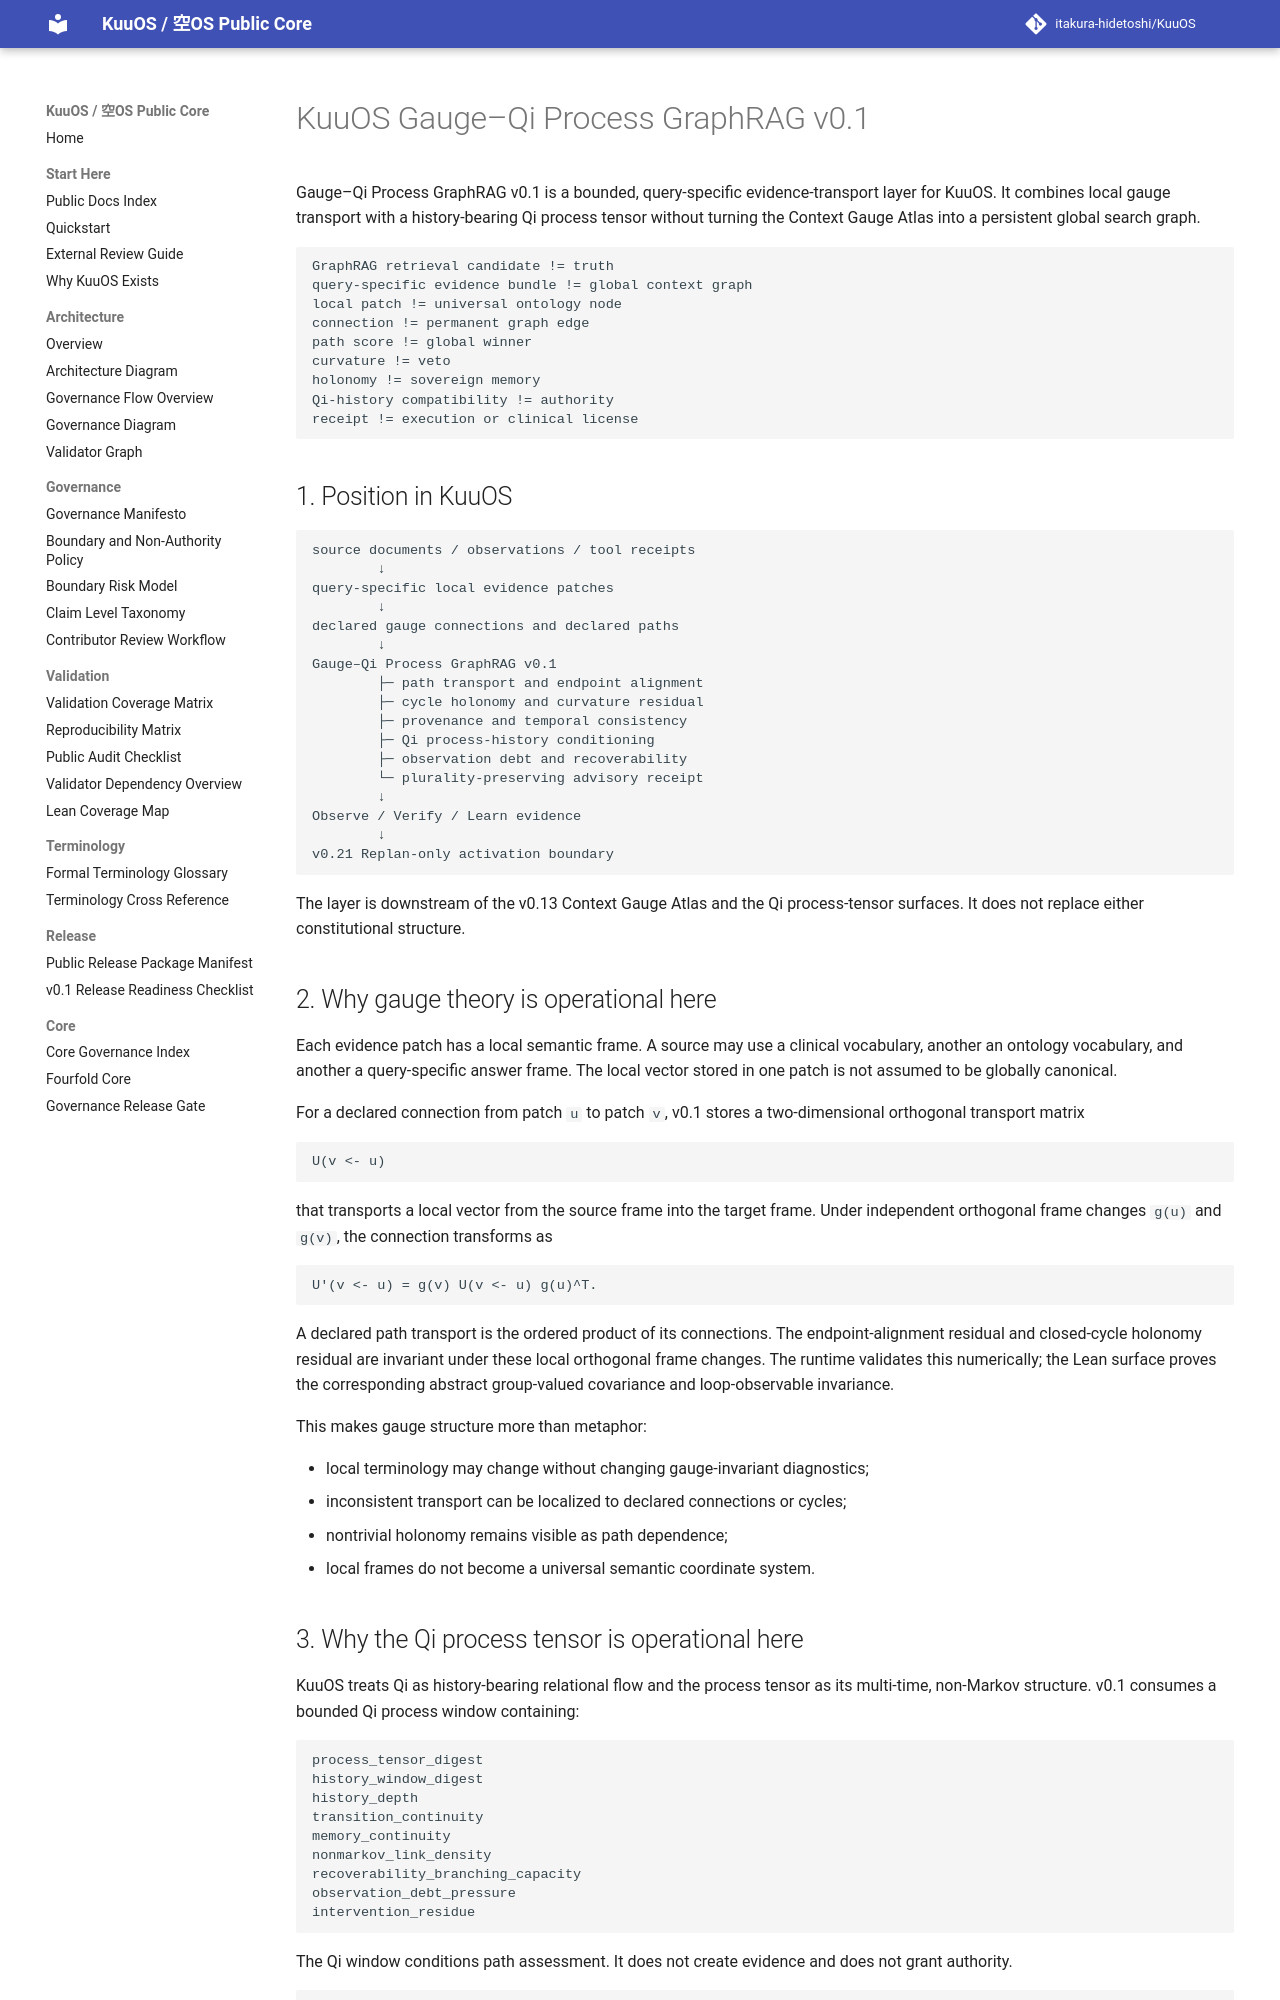

repository: itakura-hidetoshi/KuuOS · page: KUUOS_GAUGE_QI_PROCESS_GRAPHRAG_v0_1/index.html · generator: mkdocs

# KuuOS Gauge–Qi Process GraphRAG v0.1

Gauge–Qi Process GraphRAG v0.1 is a bounded, query-specific evidence-transport layer for KuuOS. It combines local gauge transport with a history-bearing Qi process tensor without turning the Context Gauge Atlas into a persistent global search graph.

```text
GraphRAG retrieval candidate != truth
query-specific evidence bundle != global context graph
local patch != universal ontology node
connection != permanent graph edge
path score != global winner
curvature != veto
holonomy != sovereign memory
Qi-history compatibility != authority
receipt != execution or clinical license
```

## 1. Position in KuuOS

```text
source documents / observations / tool receipts
        ↓
query-specific local evidence patches
        ↓
declared gauge connections and declared paths
        ↓
Gauge–Qi Process GraphRAG v0.1
        ├─ path transport and endpoint alignment
        ├─ cycle holonomy and curvature residual
        ├─ provenance and temporal consistency
        ├─ Qi process-history conditioning
        ├─ observation debt and recoverability
        └─ plurality-preserving advisory receipt
        ↓
Observe / Verify / Learn evidence
        ↓
v0.21 Replan-only activation boundary
```

The layer is downstream of the v0.13 Context Gauge Atlas and the Qi process-tensor surfaces. It does not replace either constitutional structure.

## 2. Why gauge theory is operational here

Each evidence patch has a local semantic frame. A source may use a clinical vocabulary, another an ontology vocabulary, and another a query-specific answer frame. The local vector stored in one patch is not assumed to be globally canonical.

For a declared connection from patch `u` to patch `v`, v0.1 stores a two-dimensional orthogonal transport matrix

```text
U(v <- u)
```

that transports a local vector from the source frame into the target frame. Under independent orthogonal frame changes `g(u)` and `g(v)`, the connection transforms as

```text
U'(v <- u) = g(v) U(v <- u) g(u)^T.
```

A declared path transport is the ordered product of its connections. The endpoint-alignment residual and closed-cycle holonomy residual are invariant under these local orthogonal frame changes. The runtime validates this numerically; the Lean surface proves the corresponding abstract group-valued covariance and loop-observable invariance.

This makes gauge structure more than metaphor:

- local terminology may change without changing gauge-invariant diagnostics;
- inconsistent transport can be localized to declared connections or cycles;
- nontrivial holonomy remains visible as path dependence;
- local frames do not become a universal semantic coordinate system.
